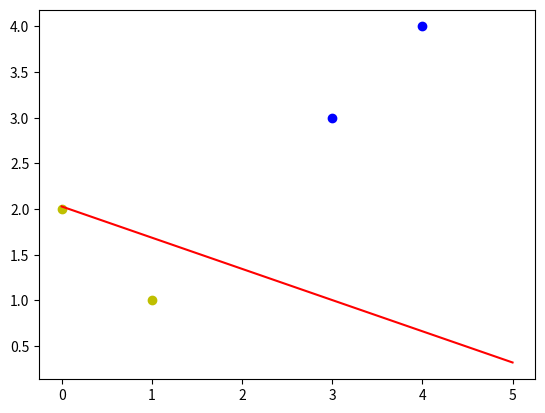

Python code for this plot:
import numpy as np
import matplotlib.pyplot as plt
#输入数据
X = np.array([[1,3,3],
              [1,4,3],
              [1,1,1],
              [1,0,2]])
#标签
Y = np.array([[1],
              [1],
              [-1],
              [-1]])
#权值初始化，3行1列，取值范围-1 到 1
W = (np.random.random([3,1]) - 0.5) * 2

print(W)
#学习率设置
lr = 0.11
#神经网络输出
O = 0
def update():
    global X,Y,W,lr
    O = np.sign(np.dot(X,W)) #shap:(3,1)
    W_C = lr * (X.T.dot(Y - O)) / int(X.shape[0])
    W = W + W_C

for i in range(100):
    update()
    print(W)
    print(i)
    O = np.sign(np.dot(X,W))
    if(O == Y).all():
        print("Finished")
        print('epoch',i)
        break
#正样本
x1 = [3,4]
y1 = [3,4]
#负样本
x2 = [1,0]
y2 = [1,2]

#计算分界线的斜率以及截距
k = -W[1]/W[2]
d = -W[0]/W[2]
print('k=',k)
print('d=',d)

xdata = (0,5)

plt.figure()
plt.plot(xdata,xdata * k +d,'r')
plt.scatter(x1,y1,c='b')
plt.scatter(x2,y2,c='y')
plt.show()